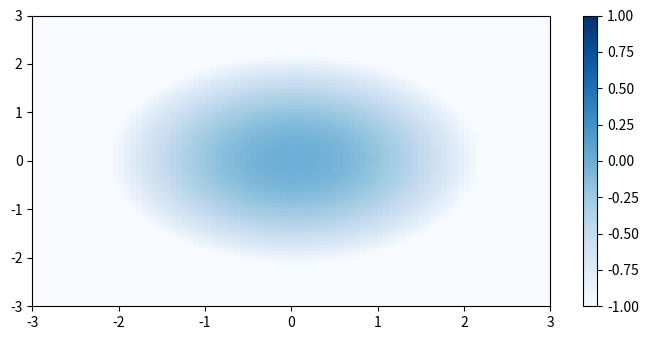

Reproduce this figure in Python.
import numpy as np
from matplotlib import pyplot as plt, animation
plt.rcParams["figure.figsize"] = [7.00, 3.50]
plt.rcParams["figure.autolayout"] = True

fig, ax = plt.subplots()
x = np.linspace(-3, 3, 91)
t = np.linspace(0, 25, 30)
y = np.linspace(-3, 3, 91)
X3, Y3, T3 = np.meshgrid(x, y, t)
sinT3 = np.sin(2 * np.pi * T3 / T3.max(axis=2)[..., np.newaxis])
G = (X3 ** 2 + Y3 ** 2) * sinT3
cax = ax.pcolormesh(x, y, G[:-1, :-1, 0], vmin=-1, vmax=1, cmap='Blues')
fig.colorbar(cax)

def animate(i):
   cax.set_array(G[:-1, :-1, i].flatten())

anim = animation.FuncAnimation(fig, animate, interval=100, frames=len(t) - 1)
anim.save('517.gif')
plt.show()